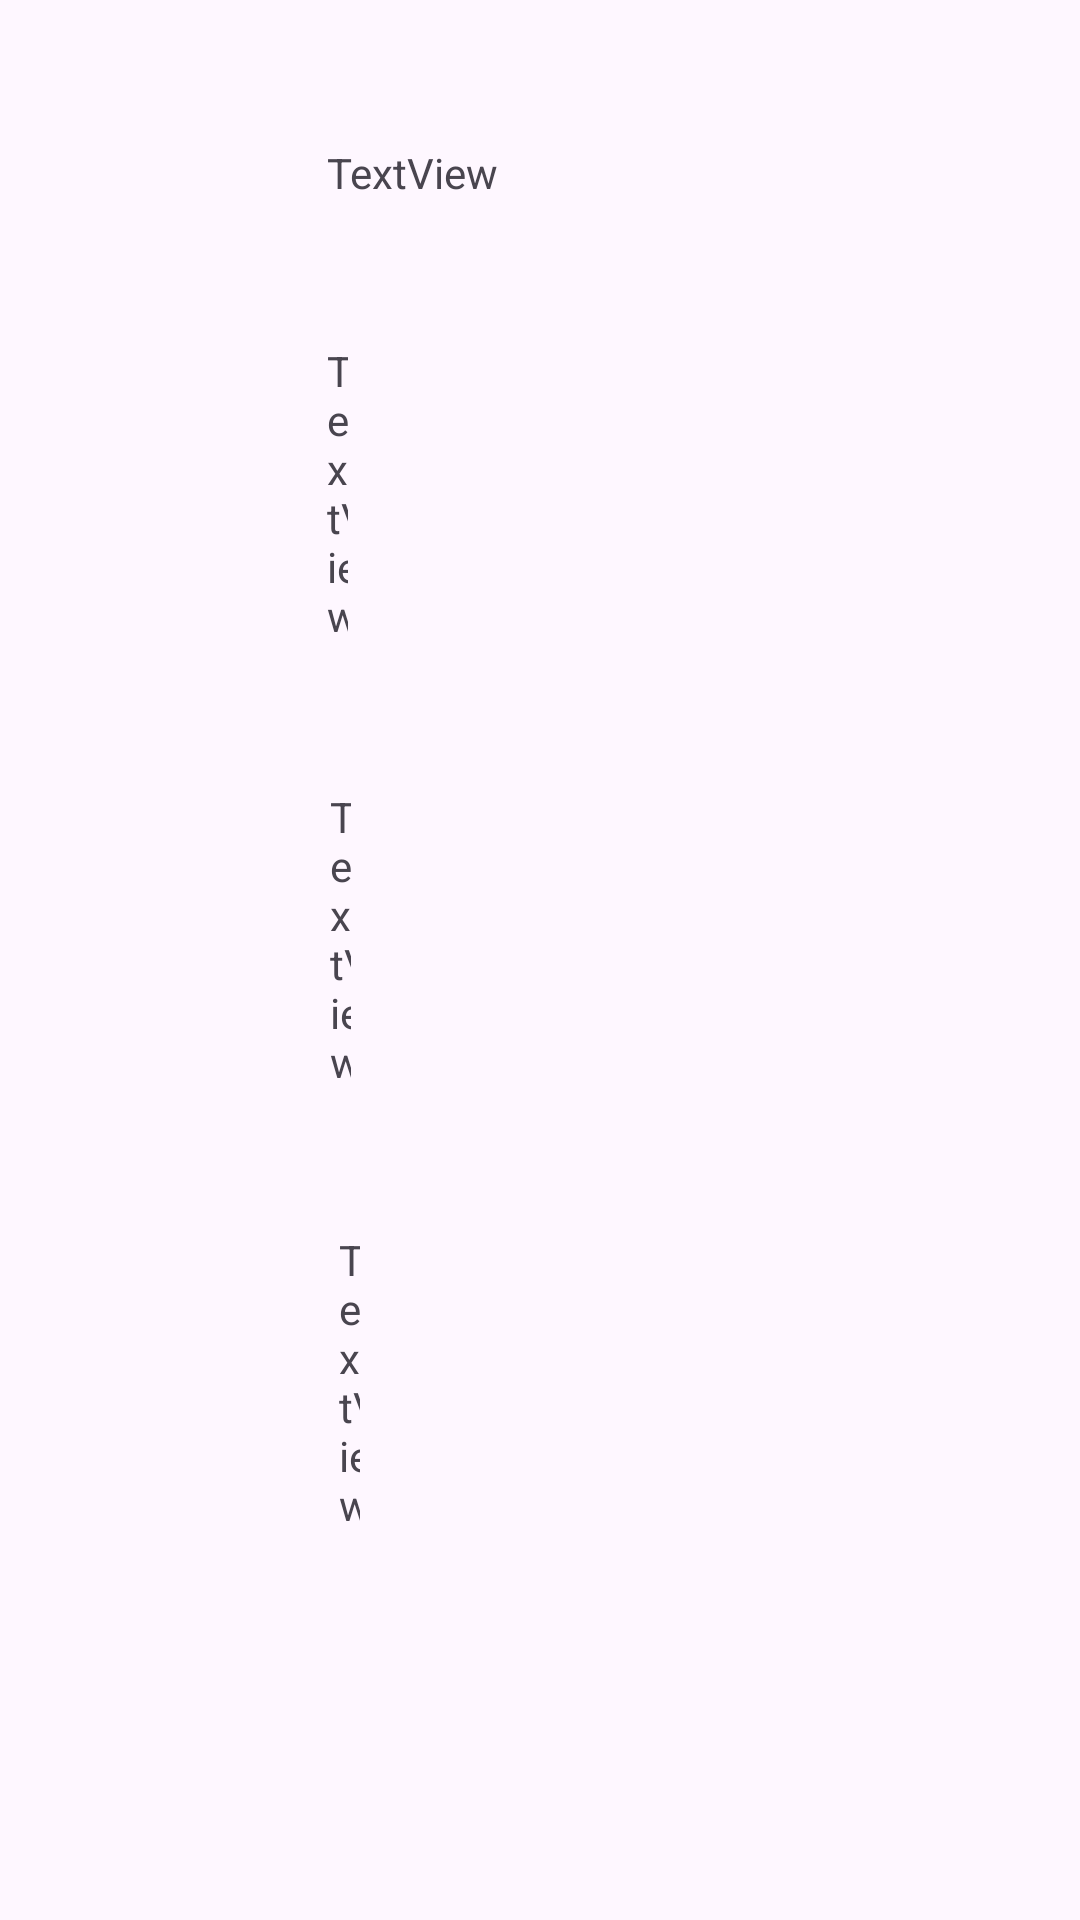

Reconstruct the res/layout file that produces this screen, plus the resources it refers to.
<!-- AndroidManifest.xml: application theme Theme.MyyShop -->
<!-- res/layout/userlist.xml -->
<?xml version="1.0" encoding="utf-8"?>
<androidx.constraintlayout.widget.ConstraintLayout xmlns:android="http://schemas.android.com/apk/res/android"
    xmlns:app="http://schemas.android.com/apk/res-auto"
    xmlns:tools="http://schemas.android.com/tools"
    android:layout_width="match_parent"
    android:layout_height="match_parent">

    <TextView
        android:id="@+id/tvId"
        android:layout_width="0dp"
        android:layout_height="wrap_content"
        android:layout_marginStart="109dp"
        android:layout_marginTop="48dp"
        android:text="TextView"
        app:layout_constraintStart_toStartOf="parent"
        app:layout_constraintTop_toTopOf="parent" />

    <TextView
        android:id="@+id/tvtitle"
        android:layout_width="0dp"
        android:layout_height="wrap_content"
        android:layout_marginStart="109dp"
        android:layout_marginTop="47dp"
        android:layout_marginEnd="244dp"
        android:text="TextView"
        app:layout_constraintEnd_toEndOf="parent"
        app:layout_constraintStart_toStartOf="parent"
        app:layout_constraintTop_toBottomOf="@+id/tvId" />

    <TextView
        android:id="@+id/tvUser"
        android:layout_width="0dp"
        android:layout_height="wrap_content"
        android:layout_marginStart="110dp"
        android:layout_marginTop="48dp"
        android:layout_marginEnd="243dp"
        android:text="TextView"
        app:layout_constraintEnd_toEndOf="parent"
        app:layout_constraintStart_toStartOf="parent"
        app:layout_constraintTop_toBottomOf="@+id/tvtitle" />

    <TextView
        android:id="@+id/tvBody"
        android:layout_width="0dp"
        android:layout_height="wrap_content"
        android:layout_marginStart="113dp"
        android:layout_marginTop="47dp"
        android:layout_marginEnd="240dp"
        android:text="TextView"
        app:layout_constraintEnd_toEndOf="parent"
        app:layout_constraintStart_toStartOf="parent"
        app:layout_constraintTop_toBottomOf="@+id/tvUser" />

</androidx.constraintlayout.widget.ConstraintLayout>
<!-- resources referenced by this layout -->
<resources>
  <style name="Theme.MyyShop" parent="Base.Theme.MyyShop" />
  <style name="Base.Theme.MyyShop" parent="Theme.Material3.DayNight.NoActionBar">
          
          
      </style>
</resources>
